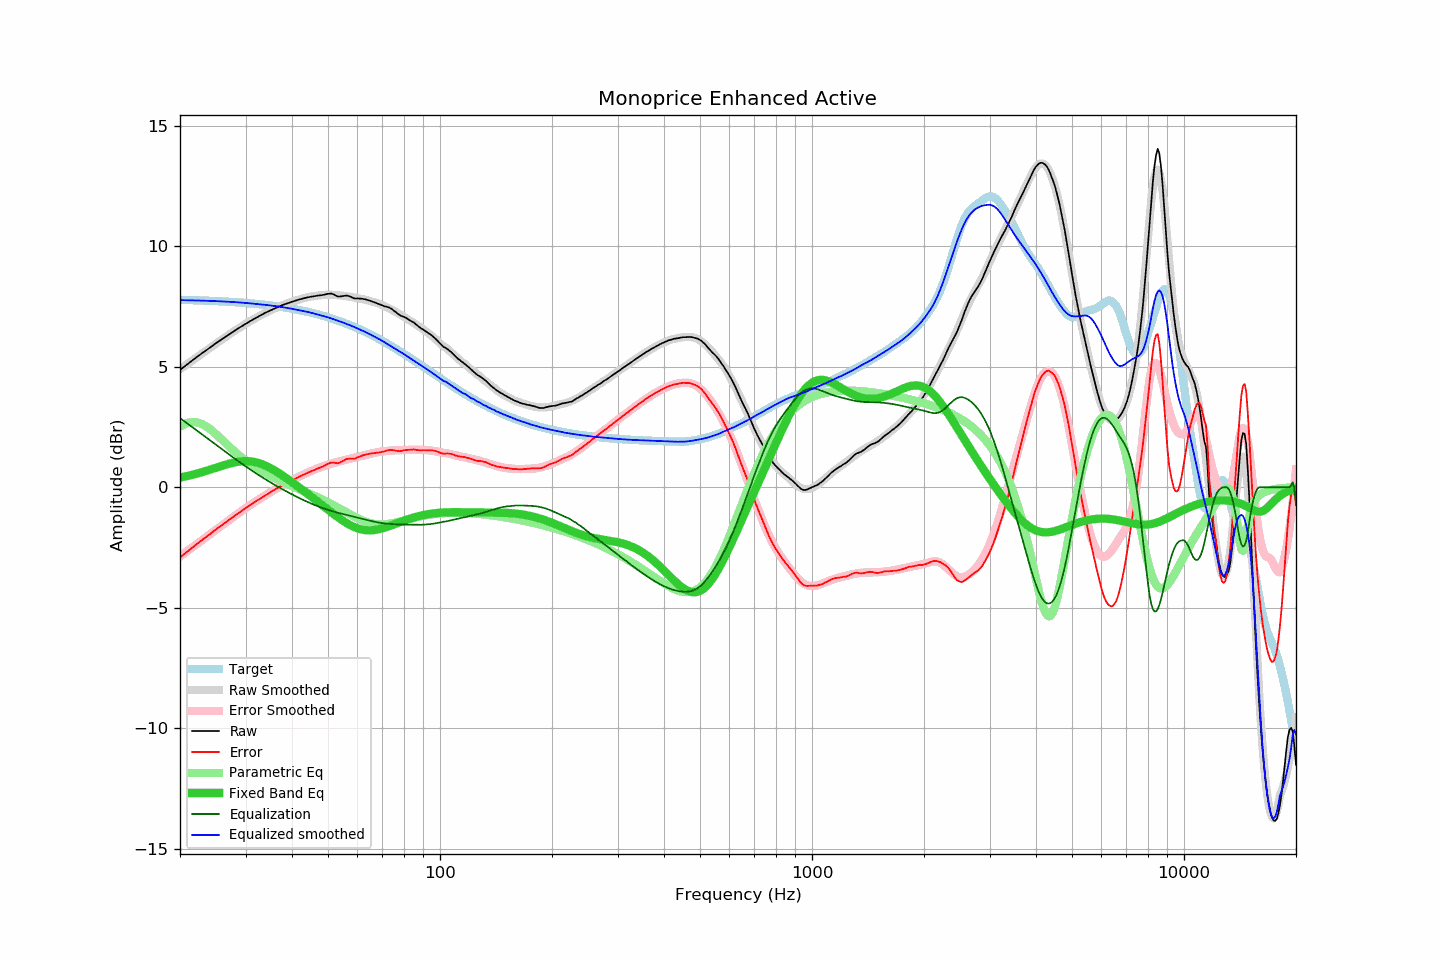

Values plotted in this chart, from the file beside it:
frequency, raw, error, smoothed, error_smoothed, equalization, parametric_eq, equalized_raw, equalized_smoothed, target
20, 4.87, -2.91, 4.90, -2.87, 2.87, 0.40, 7.74, 7.77, 7.78
21, 5.12, -2.65, 5.13, -2.63, 2.63, 0.47, 7.75, 7.76, 7.77
22, 5.36, -2.40, 5.36, -2.40, 2.40, 0.55, 7.76, 7.76, 7.76
23, 5.58, -2.17, 5.57, -2.18, 2.18, 0.63, 7.76, 7.75, 7.75
24, 5.78, -1.96, 5.77, -1.97, 1.97, 0.72, 7.75, 7.74, 7.74
25, 5.98, -1.75, 5.97, -1.76, 1.76, 0.81, 7.75, 7.73, 7.73
26, 6.16, -1.55, 6.15, -1.57, 1.57, 0.90, 7.73, 7.72, 7.72
27, 6.33, -1.37, 6.32, -1.38, 1.38, 0.97, 7.71, 7.70, 7.70
28, 6.49, -1.19, 6.49, -1.20, 1.20, 1.03, 7.69, 7.69, 7.69
29, 6.64, -1.03, 6.64, -1.03, 1.03, 1.07, 7.67, 7.67, 7.67
30, 6.78, -0.87, 6.78, -0.87, 0.87, 1.09, 7.65, 7.65, 7.65
31, 6.91, -0.72, 6.91, -0.72, 0.72, 1.08, 7.63, 7.63, 7.63
32, 7.03, -0.58, 7.03, -0.58, 0.58, 1.04, 7.61, 7.61, 7.61
33, 7.14, -0.45, 7.15, -0.45, 0.45, 0.98, 7.59, 7.59, 7.59
34, 7.25, -0.32, 7.25, -0.32, 0.32, 0.90, 7.58, 7.57, 7.57
35, 7.34, -0.21, 7.34, -0.20, 0.20, 0.80, 7.55, 7.55, 7.55
36, 7.43, -0.09, 7.43, -0.09, 0.09, 0.69, 7.53, 7.52, 7.52
37, 7.51, 0.01, 7.51, 0.01, -0.01, 0.58, 7.50, 7.50, 7.50
38, 7.58, 0.11, 7.58, 0.11, -0.11, 0.46, 7.47, 7.47, 7.47
39, 7.64, 0.20, 7.65, 0.20, -0.20, 0.33, 7.44, 7.44, 7.44
40, 7.70, 0.29, 7.70, 0.29, -0.29, 0.21, 7.41, 7.41, 7.41
41, 7.75, 0.37, 7.75, 0.38, -0.38, 0.09, 7.37, 7.38, 7.38
42, 7.80, 0.45, 7.80, 0.46, -0.46, -0.03, 7.34, 7.35, 7.35
43, 7.84, 0.52, 7.85, 0.53, -0.53, -0.15, 7.31, 7.32, 7.32
44, 7.88, 0.60, 7.89, 0.61, -0.61, -0.27, 7.28, 7.28, 7.28
45, 7.91, 0.66, 7.92, 0.67, -0.67, -0.38, 7.24, 7.25, 7.25
46, 7.93, 0.72, 7.94, 0.73, -0.73, -0.50, 7.20, 7.21, 7.21
47, 7.96, 0.79, 7.96, 0.79, -0.79, -0.61, 7.17, 7.17, 7.18
48, 7.97, 0.84, 7.98, 0.85, -0.85, -0.72, 7.13, 7.13, 7.14
49, 8.00, 0.91, 7.99, 0.89, -0.89, -0.83, 7.11, 7.10, 7.10
50, 8.03, 0.98, 7.99, 0.94, -0.94, -0.93, 7.09, 7.05, 7.06
51, 8.04, 1.03, 7.99, 0.98, -0.98, -1.04, 7.06, 7.01, 7.02
52, 7.99, 1.02, 7.99, 1.02, -1.02, -1.14, 6.97, 6.97, 6.97
53, 7.92, 0.99, 7.98, 1.05, -1.05, -1.23, 6.87, 6.92, 6.93
54, 7.92, 1.04, 7.96, 1.08, -1.08, -1.32, 6.84, 6.88, 6.88
55, 7.94, 1.10, 7.95, 1.12, -1.12, -1.40, 6.83, 6.83, 6.84
56, 7.96, 1.17, 7.93, 1.15, -1.15, -1.48, 6.82, 6.79, 6.79
57, 7.93, 1.19, 7.92, 1.17, -1.17, -1.55, 6.76, 6.74, 6.75
58, 7.88, 1.19, 7.90, 1.20, -1.20, -1.61, 6.68, 6.69, 6.70
59, 7.83, 1.18, 7.87, 1.23, -1.23, -1.66, 6.60, 6.64, 6.65
60, 7.84, 1.24, 7.85, 1.26, -1.26, -1.70, 6.58, 6.59, 6.60
61, 7.83, 1.28, 7.83, 1.29, -1.29, -1.74, 6.54, 6.54, 6.55
62, 7.82, 1.32, 7.81, 1.32, -1.32, -1.76, 6.51, 6.50, 6.50
63, 7.80, 1.36, 7.79, 1.34, -1.34, -1.78, 6.46, 6.45, 6.45
64, 7.77, 1.38, 7.76, 1.37, -1.37, -1.79, 6.41, 6.39, 6.40
65, 7.74, 1.40, 7.73, 1.39, -1.39, -1.79, 6.35, 6.34, 6.34
66, 7.70, 1.41, 7.70, 1.42, -1.42, -1.78, 6.29, 6.28, 6.29
67, 7.66, 1.42, 7.67, 1.44, -1.44, -1.77, 6.23, 6.23, 6.24
68, 7.62, 1.44, 7.64, 1.46, -1.46, -1.75, 6.17, 6.19, 6.19
69, 7.58, 1.45, 7.61, 1.47, -1.47, -1.73, 6.11, 6.13, 6.13
70, 7.55, 1.48, 7.56, 1.49, -1.49, -1.71, 6.06, 6.07, 6.08
71, 7.51, 1.49, 7.52, 1.50, -1.50, -1.68, 6.01, 6.02, 6.02
72, 7.49, 1.52, 7.47, 1.51, -1.51, -1.65, 5.98, 5.96, 5.97
73, 7.46, 1.55, 7.42, 1.52, -1.52, -1.62, 5.94, 5.91, 5.92
74, 7.41, 1.55, 7.38, 1.53, -1.53, -1.58, 5.89, 5.85, 5.86
75, 7.34, 1.54, 7.33, 1.53, -1.53, -1.55, 5.81, 5.80, 5.81
76, 7.27, 1.52, 7.28, 1.54, -1.54, -1.52, 5.74, 5.74, 5.75
77, 7.20, 1.50, 7.23, 1.54, -1.54, -1.48, 5.66, 5.69, 5.70
78, 7.14, 1.50, 7.18, 1.54, -1.54, -1.45, 5.60, 5.64, 5.64
79, 7.10, 1.51, 7.13, 1.55, -1.55, -1.42, 5.56, 5.59, 5.59
... 553 more rows
